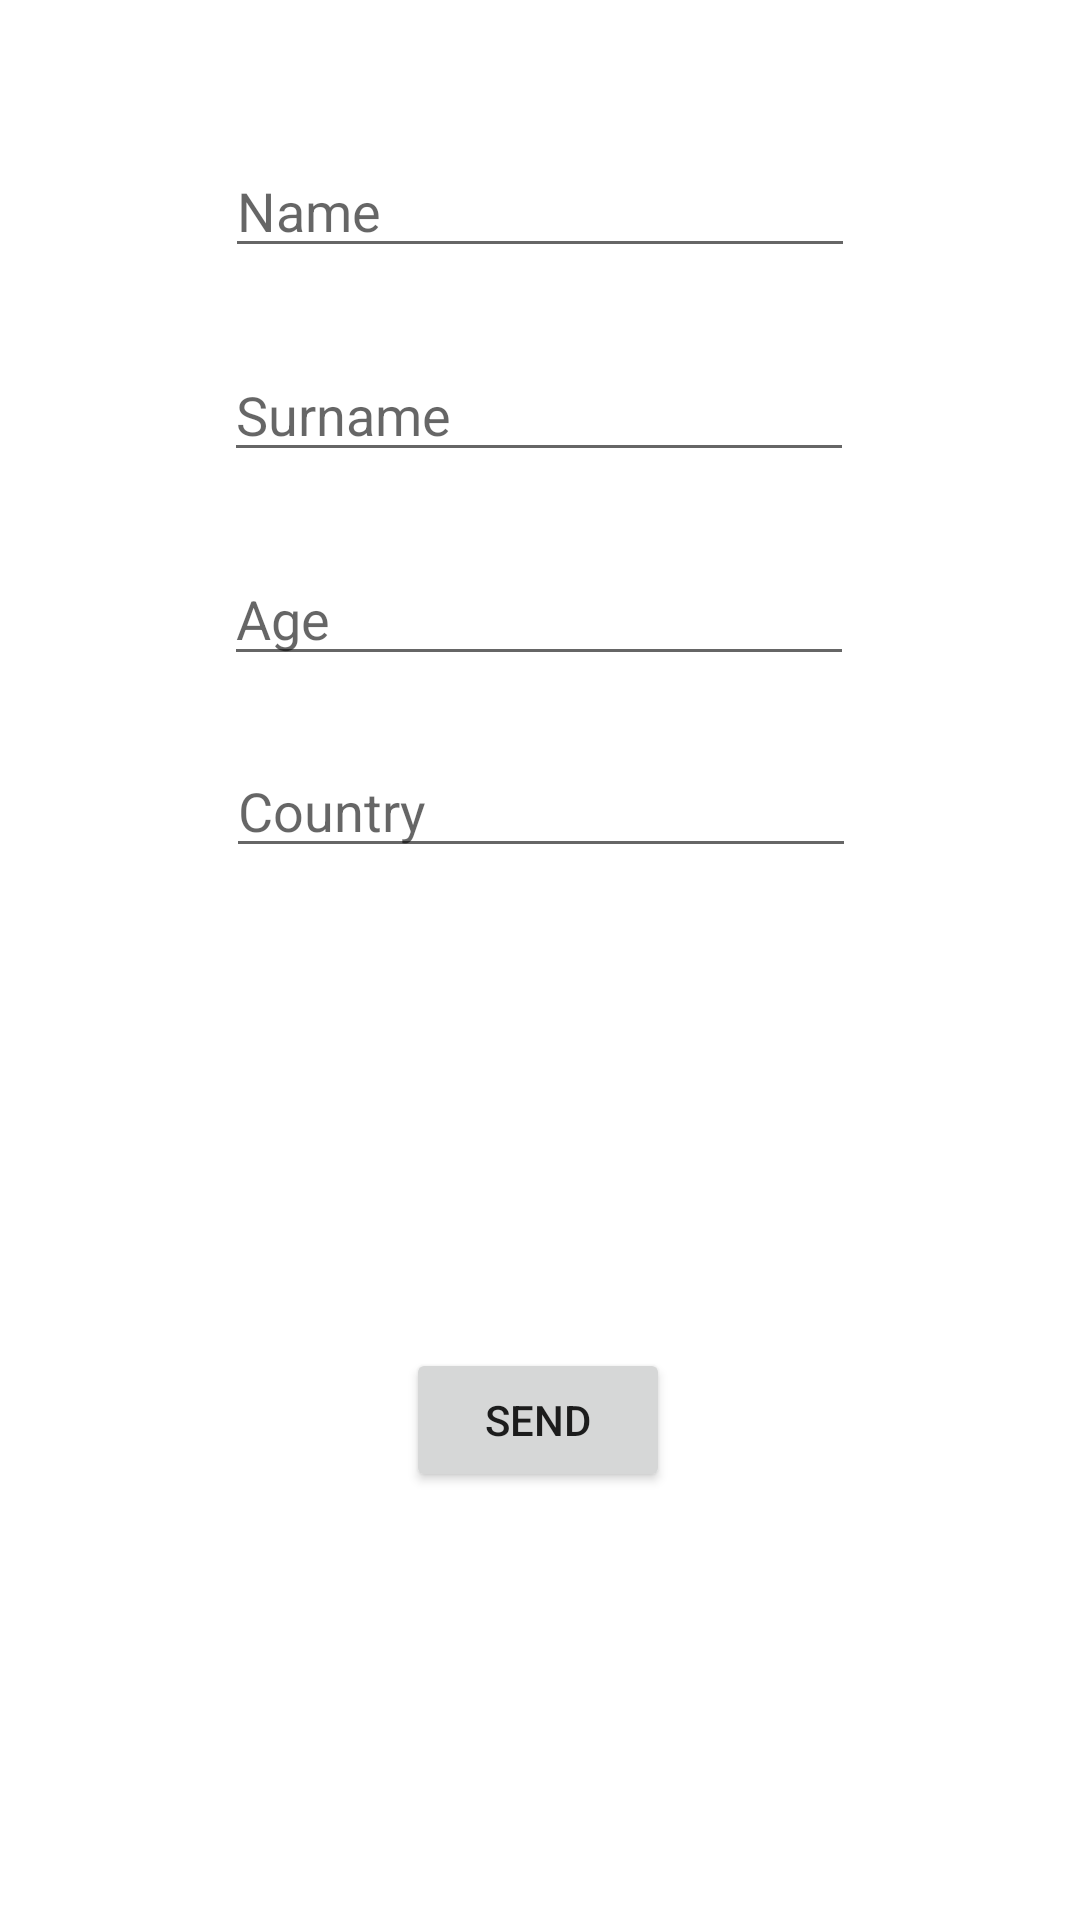

Write the Android layout XML for this screen, with the resource values it uses.
<!-- AndroidManifest.xml: application theme Theme.HassanData -->
<!-- res/layout/activity_main.xml -->
<?xml version="1.0" encoding="utf-8"?>
<androidx.constraintlayout.widget.ConstraintLayout xmlns:android="http://schemas.android.com/apk/res/android"
    xmlns:app="http://schemas.android.com/apk/res-auto"
    xmlns:tools="http://schemas.android.com/tools"
    android:layout_width="match_parent"
    android:layout_height="match_parent"
    tools:context=".MainActivity">

    <EditText
        android:id="@+id/surname"
        android:layout_width="wrap_content"
        android:layout_height="wrap_content"
        android:layout_marginTop="116dp"
        android:ems="10"
        android:hint="Surname"
        android:inputType="textPersonName"
        app:layout_constraintEnd_toEndOf="parent"
        app:layout_constraintHorizontal_bias="0.497"
        app:layout_constraintStart_toStartOf="parent"
        app:layout_constraintTop_toTopOf="parent" />

    <EditText
        android:id="@+id/age"
        android:layout_width="wrap_content"
        android:layout_height="wrap_content"
        android:layout_marginTop="184dp"
        android:ems="10"
        android:hint="Age"
        android:inputType="textPersonName"
        app:layout_constraintEnd_toEndOf="parent"
        app:layout_constraintHorizontal_bias="0.497"
        app:layout_constraintStart_toStartOf="parent"
        app:layout_constraintTop_toTopOf="parent" />

    <EditText
        android:id="@+id/country"
        android:layout_width="wrap_content"
        android:layout_height="wrap_content"
        android:layout_marginTop="248dp"
        android:ems="10"
        android:hint="Country"
        android:inputType="textPersonName"
        app:layout_constraintEnd_toEndOf="parent"
        app:layout_constraintHorizontal_bias="0.502"
        app:layout_constraintStart_toStartOf="parent"
        app:layout_constraintTop_toTopOf="parent" />

    <Button
        android:id="@+id/button3"
        android:layout_width="wrap_content"
        android:layout_height="wrap_content"
        android:layout_marginTop="360dp"
        android:onClick="togosecond_activity"
        android:text="Send"
        app:layout_constraintEnd_toEndOf="parent"
        app:layout_constraintHorizontal_bias="0.498"
        app:layout_constraintStart_toStartOf="parent"
        app:layout_constraintTop_toBottomOf="@+id/name" />

    <EditText
        android:id="@+id/name"
        android:layout_width="wrap_content"
        android:layout_height="wrap_content"
        android:layout_marginTop="48dp"
        android:ems="10"
        android:hint="Name"
        android:inputType="textPersonName"
        app:layout_constraintEnd_toEndOf="parent"
        app:layout_constraintStart_toStartOf="parent"
        app:layout_constraintTop_toTopOf="parent" />

</androidx.constraintlayout.widget.ConstraintLayout>
<!-- resources referenced by this layout -->
<resources>
  <style name="Theme.HassanData" parent="Theme.MaterialComponents.DayNight.DarkActionBar">
          
          <item name="colorPrimary">@color/purple_500</item>
          <item name="colorPrimaryVariant">@color/purple_700</item>
          <item name="colorOnPrimary">@color/white</item>
          
          <item name="colorSecondary">@color/teal_200</item>
          <item name="colorSecondaryVariant">@color/teal_700</item>
          <item name="colorOnSecondary">@color/black</item>
          
          <item name="android:statusBarColor" tools:targetApi="l">?attr/colorPrimaryVariant</item>
          
      </style>
  <!-- not gathered from this repository: default colours our renderer supplied (Android Studio template values) -->
  <color name="purple_500">#FF6200EE</color>
  <color name="purple_700">#FF3700B3</color>
  <color name="teal_200">#FF03DAC5</color>
  <color name="teal_700">#FF018786</color>
  <color name="black">#FF000000</color>
  <color name="white">#FFFFFFFF</color>
</resources>
